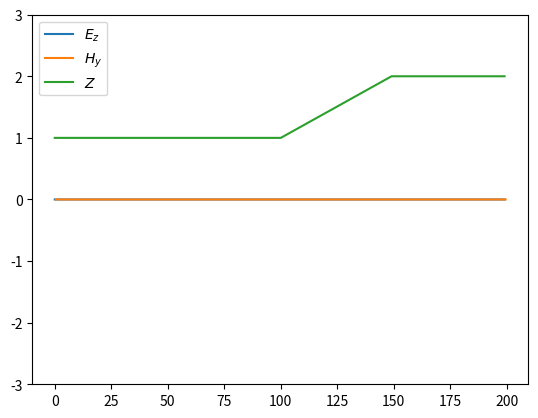

Source code (Python):
'''An initial 1D test of FDTD.'''

import numpy as np
import tqdm
import time
import matplotlib.pyplot as plt

SIZE = 200 # size of 1D grid

# Constants
MU0 = 4 * np.pi * 1e-7 # H/m, permeability of free space
C = 2.99792458e8 # m/s
EPS0 = 1. / (MU0 * C**2) # F/m, permittivity of free space
Z0 = MU0 * C # Ohms, impedance of free space

def run(steps, size=SIZE, plot_every=1):
    '''
    Run a 1D FDTD simulation and plot the results.
    
    Arguments:
        steps: int, number of time steps to run
        size: int, size of the FDTD grid. Default 200
        plot_every: int, step between plot updates
    '''
    # Define Yee lattice, which alternates:
    # E0 H0 E1 H1 ... HN-1 EN HN
    # so that, e.g., H0 can be regarded as being at E0.5
    hy = np.zeros(size)
    ez = np.zeros(size)

    # Add spatial impedance, slicing of Z follows H
    Z = np.ones(size) * Z0
    Z[-size//2:-size//4] = np.linspace(1, 2, size//4) * Z0
    Z[-size//4:] = 2 * Z0

    # Initialize plotting
    plt.ion()
    fig = plt.figure()
    E_plot, = plt.plot(np.arange(size), ez, label='$E_z$')
    H_plot, = plt.plot(np.arange(size) + 0.5, hy, label='$H_y$')
    Z_plot, = plt.plot(np.arange(size), Z / Z0, label='$Z$')
    plt.ylim(-3,3)
    plt.legend()

    src_x = 10

    # define edge before boundary conditions are imposed
    L_edge, R_edge = 1, -2
    P_out_r = 0 # holds integrated power off right edge
    P_out_l = 0 # holds integrated power off left edge

    # Main simulation loop
    for t in tqdm.tqdm(range(steps)):

        # impose H absorbing boundary condition
        hy[-1] = hy[-2] # ABC for upper edge

        # update H
        hy[:-1] += np.diff(ez) / Z[:-1]

        # update H of additive source
        hy[src_x-1] -= np.exp(-(t-30)**2 / 100) / Z[src_x-1]

        # impose E absorbing boundary condition
        ez[0] = ez[1]

        # update E
        ez[1:] += np.diff(hy) * Z[:-1]

        # update E of additive source
        ez[src_x] += np.exp(-(t+1-30)**2 / 100)
        
        # calculate quantities we are tracking vs. time
        # fluxes off left and right edges
        F_out_r = -0.5 * (hy[R_edge] + hy[R_edge-1]) * ez[R_edge] / MU0
        F_out_l = 0.5 * hy[L_edge] * (ez[L_edge] + ez[L_edge+1]) / MU0
        # accumulated power off left and right edges
        P_out_r += F_out_r
        P_out_l += F_out_l

        # update plots
        if t % plot_every == 0:
            E_plot.set_ydata(ez)
            H_plot.set_ydata(hy * Z)
            fig.canvas.draw()
            fig.canvas.flush_events()
            time.sleep(0.01)

    # print summary report
    print(P_out_l, P_out_r, P_out_r+P_out_l)

if __name__ == '__main__':
    run(450, plot_every=10)
